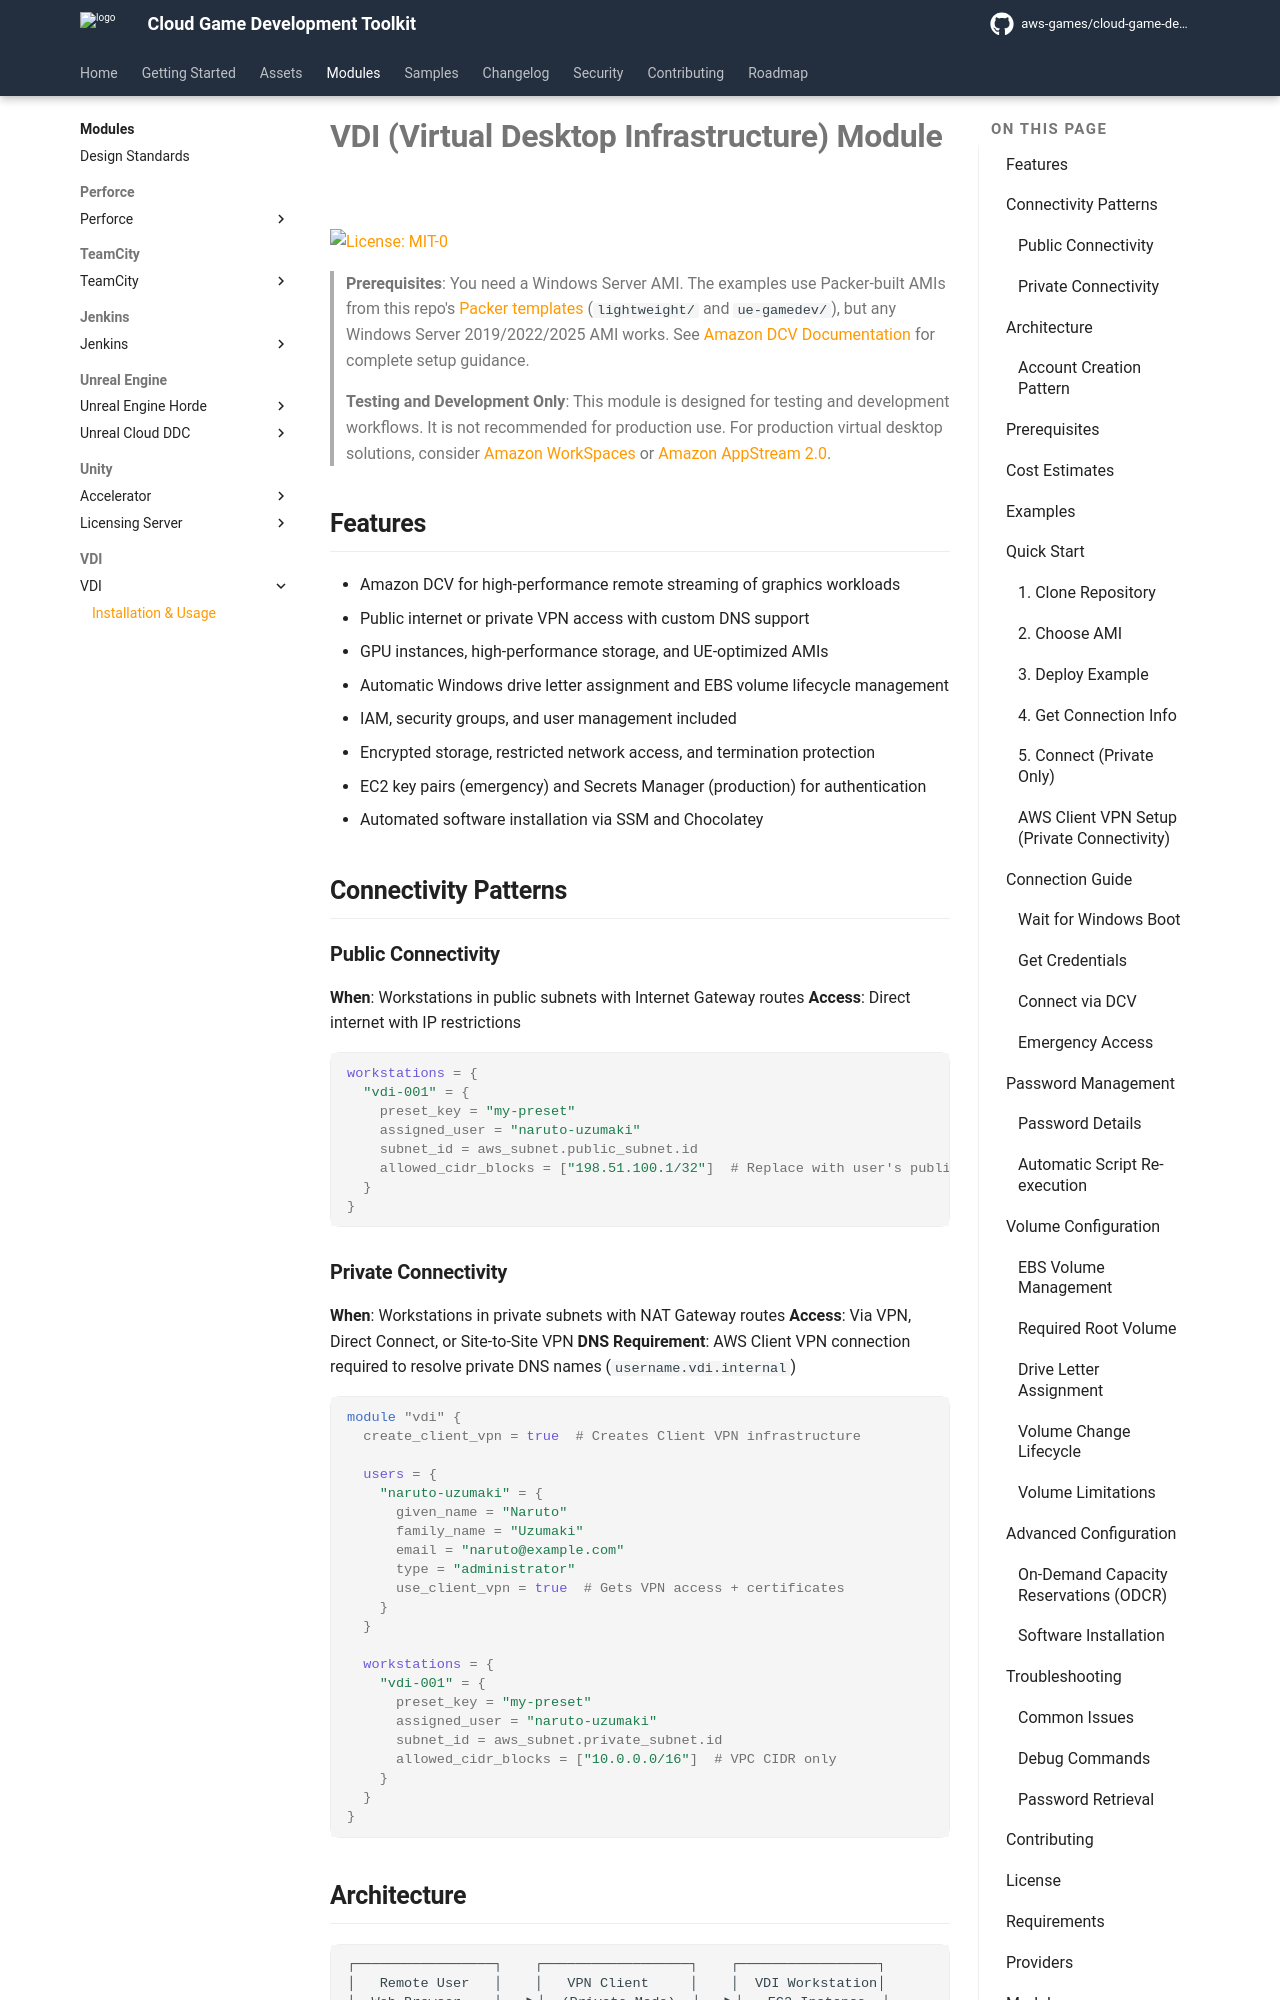

repository: aws-games/cloud-game-development-toolkit · page: v1.1.9/modules/vdi/index.html · generator: mkdocs

# VDI (Virtual Desktop Infrastructure) Module

[![License: MIT-0](https://img.shields.io/badge/License-MIT-0)](../../LICENSE)

> **Prerequisites**: You need a Windows Server AMI. The examples use Packer-built AMIs from this repo's [Packer templates](https://github.com/aws-games/cloud-game-development-toolkit/tree/main/assets/packer/virtual-workstations) (`lightweight/` and `ue-gamedev/`), but any Windows Server 2019/2022/2025 AMI works. See [Amazon DCV Documentation](https://docs.aws.amazon.com/dcv/) for complete setup guidance.
>
> **Testing and Development Only**: This module is designed for testing and development workflows. It is not recommended for production use. For production virtual desktop solutions, consider [Amazon WorkSpaces](https://aws.amazon.com/workspaces/) or [Amazon AppStream 2.0](https://aws.amazon.com/appstream2/).

## Features

- Amazon DCV for high-performance remote streaming of graphics workloads
- Public internet or private VPN access with custom DNS support
- GPU instances, high-performance storage, and UE-optimized AMIs
- Automatic Windows drive letter assignment and EBS volume lifecycle management
- IAM, security groups, and user management included
- Encrypted storage, restricted network access, and termination protection
- EC2 key pairs (emergency) and Secrets Manager (production) for authentication
- Automated software installation via SSM and Chocolatey

## Connectivity Patterns

### Public Connectivity

**When**: Workstations in public subnets with Internet Gateway routes
**Access**: Direct internet with IP restrictions

```hcl
workstations = {
  "vdi-001" = {
    preset_key = "my-preset"
    assigned_user = "naruto-uzumaki"
    subnet_id = aws_subnet.public_subnet.id
    allowed_cidr_blocks = ["198.51.100.1/32"]  # Replace with user's public IP
  }
}
```

### Private Connectivity

**When**: Workstations in private subnets with NAT Gateway routes
**Access**: Via VPN, Direct Connect, or Site-to-Site VPN
**DNS Requirement**: AWS Client VPN connection required to resolve private DNS names (`username.vdi.internal`)

```hcl
module "vdi" {
  create_client_vpn = true  # Creates Client VPN infrastructure

  users = {
    "naruto-uzumaki" = {
      given_name = "Naruto"
      family_name = "Uzumaki"
      email = "naruto@example.com"
      type = "administrator"
      use_client_vpn = true  # Gets VPN access + certificates
    }
  }

  workstations = {
    "vdi-001" = {
      preset_key = "my-preset"
      assigned_user = "naruto-uzumaki"
      subnet_id = aws_subnet.private_subnet.id
      allowed_cidr_blocks = ["10.0.0.0/16"]  # VPC CIDR only
    }
  }
}
```

## Architecture

```text
┌─────────────────┐    ┌──────────────────┐    ┌─────────────────┐
│   Remote User   │    │   VPN Client     │    │  VDI Workstation│
│  Web Browser    │───▶│  (Private Mode)  │───▶│   EC2 Instance  │
│                 │    │   .ovpn file     │    │   Windows + DCV │
└─────────────────┘    └──────────────────┘    └─────────────────┘
         │                       │                       │
         │ (Public Mode)         │                       │
         └───────────────────────┼───────────────────────┘
                                 │
                    ┌─────────────▼─────────────┐
                    │         AWS VPC           │
                    │  Security Groups, IAM,    │
                    │  SSM, S3, Secrets Mgr     │
                    └───────────────────────────┘
```
